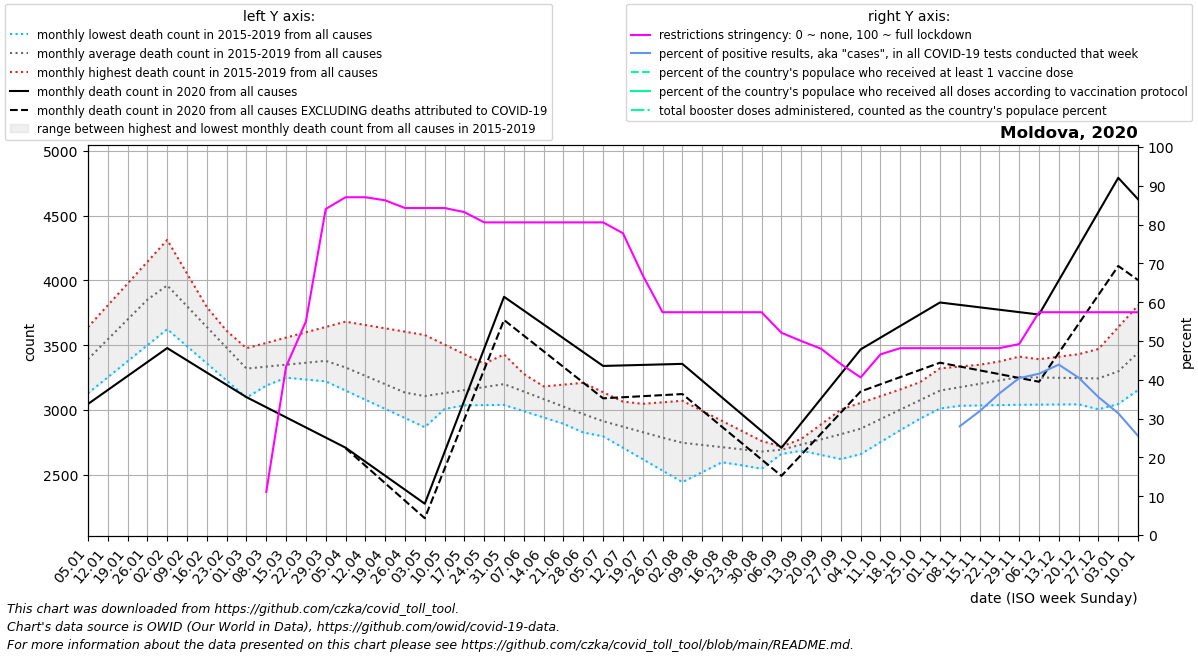

Source data for this figure (header and first rows):
date, location, time_unit, time, deaths_2010_all_ages, deaths_2011_all_ages, deaths_2012_all_ages, deaths_2013_all_ages, deaths_2014_all_ages, deaths_2015_all_ages, deaths_2016_all_ages, deaths_2017_all_ages, deaths_2018_all_ages, deaths_2019_all_ages, deaths_2020_all_ages, deaths_2021_all_ages, deaths_2022_all_ages, new_deaths, new_cases_smoothed, new_tests_smoothed, positive_test_percent, stringency_index, people_vaccinated, people_fully_vaccinated
2020-01-05, Moldova, monthly, 1, , , , , , , 3593, 3638, 3128, 3205, 3045, 4626, , , , , , , , 
2020-01-12, Moldova, monthly, 2, , , , , , , 3716, 3807, 3252, 3402, 3153, 4460, , , , , , , , 
2020-01-19, Moldova, monthly, 3, , , , , , , 3840, 3975, 3375, 3598, 3261, 4294, , , , , , , , 
2020-01-26, Moldova, monthly, 4, , , , , , , 3964, 4144, 3499, 3795, 3369, 4128, , , , , , , , 
2020-02-02, Moldova, monthly, 5, , , , , , 4013, 3866, 4312, 3623, 3992, 3477, 4019, , , , , , , , 
2020-02-09, Moldova, monthly, 6, , , , , , 3879, 3767, 4052, 3491, 3813, 3382, 3910, , , , , , , , 
2020-02-16, Moldova, monthly, 7, , , , , , 3744, 3669, 3793, 3358, 3634, 3288, 3800, , , , , , , , 
2020-02-23, Moldova, monthly, 8, , , , , , 3610, 3570, 3534, 3226, 3456, 3193, 3691, , , , , , , , 
2020-03-01, Moldova, monthly, 9, , , , , , 3476, 3472, 3274, 3094, 3277, 3098, 3934, , , , , , , , 
2020-03-08, Moldova, monthly, 10, , , , , , 3517, 3433, 3267, 3188, 3263, 3020, 4178, , , 0.0, 0.0, , 11.11, , 
2020-03-15, Moldova, monthly, 11, , , , , , 3558, 3394, 3260, 3281, 3248, 2942, 4421, , , 5.714, 0.0, , 43.38, , 
2020-03-22, Moldova, monthly, 12, , , , , , 3599, 3356, 3254, 3374, 3234, 2864, 4665, , , 45.86, 0.0, , 55.03, , 
2020-03-29, Moldova, monthly, 13, , , , , , 3640, 3317, 3247, 3468, 3220, 2786, 4908, , , 125.9, 0.0, , 84, , 
2020-04-05, Moldova, monthly, 14, , , , , , 3681, 3249, 3176, 3381, 3149, 2708, 4767, , 4.0, 361.9, 0.0, , 87.04, , 
2020-04-12, Moldova, monthly, 15, , , , , , 3655, 3180, 3106, 3294, 3078, 2600, 4626, , 31.0, 765.4, 0.0, , 87.04, , 
2020-04-19, Moldova, monthly, 16, , , , , , 3630, 3112, 3035, 3206, 3008, 2492, 4486, , 58.0, 831.3, 0.0, , 86.25, , 
2020-04-26, Moldova, monthly, 17, , , , , , 3604, 3044, 2964, 3119, 2937, 2383, 4345, , 85.0, 817.9, 0.0, , 84.26, , 
2020-05-03, Moldova, monthly, 18, , , , , , 3578, 3066, 2990, 3032, 2866, 2275, 4152, , 112.0, 893.1, 0.0, , 84.26, , 
2020-05-10, Moldova, monthly, 19, , , , , , 3504, 3088, 3016, 3034, 3006, 2674, 3958, , 128.8, 753.4, 0.0, , 84.26, , 
2020-05-17, Moldova, monthly, 20, , , , , , 3430, 3109, 3041, 3035, 3147, 3074, 3765, , 145.5, 947.6, 0.0, , 83.2, , 
2020-05-24, Moldova, monthly, 21, , , , , , 3356, 3131, 3067, 3036, 3288, 3474, 3571, , 162.2, 1117, 0.0, , 80.56, , 
2020-05-31, Moldova, monthly, 22, , , , , , 3282, 3153, 3093, 3038, 3428, 3873, 3378, , 179.0, 1041, 0.0, , 80.56, , 
2020-06-07, Moldova, monthly, 23, , , , , , 3230, 3167, 3041, 2990, 3277, 3766, 3290, , 193.2, 1317, 0.0, , 80.56, , 
2020-06-14, Moldova, monthly, 24, , , , , , 3178, 3181, 2988, 2941, 3126, 3659, 3201, , 207.4, 1713, 0.0, , 80.56, , 
2020-06-21, Moldova, monthly, 25, , , , , , 3127, 3195, 2936, 2892, 2976, 3553, 3112, , 221.6, 2358, 0.0, , 80.56, , 
2020-06-28, Moldova, monthly, 26, , , , , , 3075, 3209, 2884, 2844, 2825, 3446, 3024, , 235.8, 2291, 0.0, , 80.56, , 
2020-07-05, Moldova, monthly, 27, , , , , , 3023, 3136, 2796, 2806, 2801, 3339, 3004, , 250.0, 1748, 0.0, , 80.56, , 
2020-07-12, Moldova, monthly, 28, , , , , , 3035, 3064, 2707, 2768, 2777, 3343, 2985, , 245.8, 1536, 0.0, , 77.78, , 
2020-07-19, Moldova, monthly, 29, , , , , , 3046, 2991, 2619, 2729, 2752, 3347, 2966, , 241.5, 1574, 0.0, , 66.93, , 
2020-07-26, Moldova, monthly, 30, , , , , , 3058, 2918, 2530, 2691, 2728, 3351, 2946, , 237.2, 1869, 0.0, , 57.41, , 
2020-08-02, Moldova, monthly, 31, , , , , , 3070, 2860, 2442, 2653, 2704, 3355, 2857, , 233.0, 2195, 0.0, , 57.41, , 
2020-08-09, Moldova, monthly, 32, , , , , , 2992, 2801, 2518, 2626, 2706, 3225, 2767, , 229.8, 2295, 0.0, , 57.41, , 
2020-08-16, Moldova, monthly, 33, , , , , , 2915, 2743, 2595, 2599, 2708, 3096, 2678, , 226.6, 2454, 0.0, , 57.41, , 
2020-08-23, Moldova, monthly, 34, , , , , , 2837, 2684, 2672, 2572, 2709, 2966, 2588, , 223.4, 2876, 0.0, , 57.41, , 
2020-08-30, Moldova, monthly, 35, , , , , , 2760, 2626, 2748, 2545, 2711, 2837, 2499, , 220.2, 3453, 0.0, , 57.41, , 
2020-09-06, Moldova, monthly, 36, , , , , , 2682, 2701, 2716, 2659, 2700, 2707, 2768, , 217.0, 2956, 0.0, , 52.12, , 
2020-09-13, Moldova, monthly, 37, , , , , , 2736, 2776, 2684, 2774, 2690, 2897, 3036, , 244.0, 3274, 0.0, , 50.0, , 
2020-09-20, Moldova, monthly, 38, , , , , , 2790, 2850, 2652, 2888, 2679, 3087, 3305, , 271.0, 3362, 0.0, , 48.01, , 
2020-09-27, Moldova, monthly, 39, , , , , , 2844, 2925, 2620, 3002, 2669, 3277, 3574, , 298.0, 3948, 0.0, , 44.05, , 
2020-10-04, Moldova, monthly, 40, , , , , , 2898, 2965, 2698, 3054, 2658, 3467, , , 325.0, 5044, 0.0, , 40.61, , 
2020-10-11, Moldova, monthly, 41, , , , , , 3004, 3004, 2776, 3106, 2751, 3558, , , 360.0, 5754, 0.0, , 46.56, , 
2020-10-18, Moldova, monthly, 42, , , , , , 3109, 3044, 2854, 3157, 2844, 3648, , , 395.0, 5267, 0.0, , 48.15, , 
2020-10-25, Moldova, monthly, 43, , , , , , 3214, 3083, 2932, 3209, 2936, 3738, , , 430.0, 4502, 0.0, , 48.15, , 
2020-11-01, Moldova, monthly, 44, , , , , , 3320, 3123, 3010, 3261, 3029, 3829, , , 465.0, 4740, 0.0, , 48.15, , 
2020-11-08, Moldova, monthly, 45, , , , , , 3334, 3159, 3050, 3298, 3032, 3810, , , 475.8, 5316, 13874, 28.02, 48.15, , 
2020-11-15, Moldova, monthly, 46, , , , , , 3348, 3196, 3090, 3336, 3034, 3792, , , 486.6, 6510, 20388, 31.9, 48.15, , 
2020-11-22, Moldova, monthly, 47, , , , , , 3363, 3232, 3130, 3374, 3036, 3773, , , 497.4, 7832, 21453, 36.49, 48.15, , 
2020-11-29, Moldova, monthly, 48, , , , , , 3377, 3268, 3170, 3411, 3039, 3755, , , 508.2, 8844, 21879, 40.42, 49.21, , 
2020-12-06, Moldova, monthly, 49, , , , , , 3391, 3318, 3128, 3370, 3040, 3736, , , 519.0, 9387, 22579, 41.57, 57.41, , 
2020-12-13, Moldova, monthly, 50, , , , , , 3410, 3369, 3087, 3329, 3041, 4000, , , 559.5, 10285, 23422, 43.91, 57.41, , 
2020-12-20, Moldova, monthly, 51, , , , , , 3430, 3420, 3046, 3287, 3043, 4264, , , 600.0, 9206, 22709, 40.54, 57.41, , 
2020-12-27, Moldova, monthly, 52, , , , , , 3450, 3470, 3004, 3246, 3044, 4528, , , 640.5, 7398, 20745, 35.54, 57.41, , 
2021-01-03, Moldova, monthly, 53, , , , , , 3469, 3638, 3128, 3205, 3045, 4792, , , 681.0, 5310, 16892, 31.38, 57.41, , 
2021-01-10, Moldova, monthly, 1, , , , , , 3593, 3807, 3252, 3402, 3153, 4626, , , 624.0, 3756, 14691, 25.54, 57.41, , 
